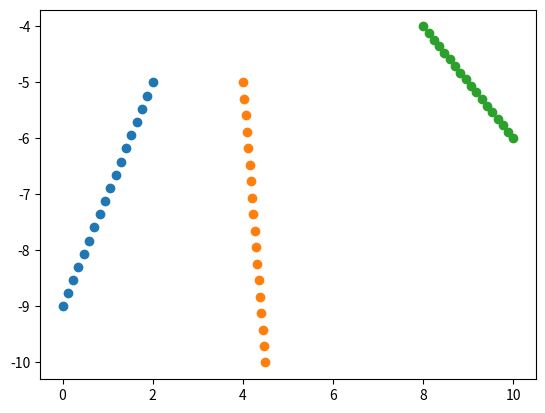

Write Python code to recreate this figure. (Note: this script raises an exception after producing the figure.)
from collections import namedtuple

from scipy.stats import linregress
import matplotlib.pyplot as plt
import numpy as np

LinregressResult = namedtuple('LinregressResult', ('slope', 'intercept',
                                                   'rvalue', 'pvalue',
                                                   'stderr'))
Point = namedtuple("Point", ("x", "y"))
Line = namedtuple("Line", ("p1", "p2"))

def point_in_polygon(target, poly):
    """ Ray-casting point-in-polygon algorithm (`http://en.wikipedia.org/wiki/Point_in_polygon`).

    Args:
        target (array-like): point to test
        poly (ndarray): shape of (n, 2), vertexes comprising the polygon.
    
    Returns:
        bool: if target is inside the poly
    """
    target = Point(*target)

    inside = False
    # Build list of coordinate pairs
    # First, turn it into named tuples

    poly = list(map(lambda p: Point(*p), poly))

    # Make two lists, with list2 shifted forward by one and wrapped around
    list1 = poly
    list2 = poly[1:] + [poly[0]]
    poly = list(map(Line, list1, list2))

    for l in poly:
        p1 = l.p1
        p2 = l.p2

        if p1.y == p2.y:
            # This line is horizontal and thus not relevant.
            continue
        if max(p1.y, p2.y) < target.y or target.y <= min(p1.y, p2.y):
            # This line is too high or low
            continue
        if target.x < min(p1.x, p2.x):
            # Ignore this line because it's to the right of our point
            continue
        # Now, the line still might be to the right of our target point, but 
        # still to the right of one of the line endpoints.
        rise = p1.y - p2.y
        run =  p1.x - p2.x
        try:
            slope = rise / float(run)
        except ZeroDivisionError:
            slope = float('inf')

        # Find the x-intercept, that is, the place where the line we are
        # testing equals the y value of our target point.

        # Pick one of the line points, and figure out what the run between it
        # and the target point is.
        rise_to_intercept = target.y - p1.y
        x_intercept = p1.x + rise_to_intercept / slope
        if target.x < x_intercept:
            # We almost crossed the line.
            continue

        inside = not inside

    return inside


def filter_lines(lrs):
    """Filter out low-quality and redundant lines
    
    Args:
        lrs (List or ndarray): lines represented by points
    
    Returns:
        (List[LinregressResult]): high-quality lines represented by slope and intercept
    """
    # first filter out high stderror regression results
    lrs = [lr for lr in lrs if lr.stderr < 0.15]
    i = 0
    while i < len(lrs) - 1:
        lr1 = lrs[i]
        lr2 = lrs[i + 1]
        if lr1.slope < lr2.slope and (lr1.slope > 0 or lr2.slope < 0):
            lrs.pop(i + 1)
        elif (abs((lrs[0].slope - lrs[1].slope) / (1e-5 + lrs[1].slope)) < 0.1
              or abs((lrs[0].intercept - lrs[1].intercept)
                     / (1e-5 + lrs[1].intercept)) < 0.1):
            lrs.pop(i + 1)
        else:
            i += 1
    return lrs


def area_of_polygon(polygon):
    polygon = np.array(polygon)
    N = len(polygon)
    x2y1 = polygon[np.arange(1, N + 1) % N, 0].dot(polygon[:, 1])
    x1y2 = polygon[np.arange(1, N + 1) % N, 1].dot(polygon[:, 0])
    area = 0.5 * abs(x2y1 - x1y2)
    return area


def inter_point(lr1, lr2):
    """Calculate the intersection of two lines.
    Args:
        lr1 (LinregressResult): line1 represented by slope and intercept.
        lr2 (LinregressResult): silimar to lr1.
    
    Returns:
        tuple: point of intersection (x, y).
    """
    x = (lr1.intercept - lr2.intercept) / (lr2.slope - lr1.slope)
    y = x * lr1.slope + lr1.intercept
    return (x, y)


def split_rectangle(lines, shape):
    """Split with lines a rectangle locating at origin. 
    
    Args:
        lines (List or ndarray): lines represented by points
        shape (tuple or List): shape of rectangle to split
    
    Returns:
        (List[ndarray]): splitted polygons represented by vertexes
    """
    prec = 4
    w, h = shape
    y_min = h / 4
    lrs = [linregress(line) for line in lines]
    lrs = filter_lines(lrs) # filter abnormal lines
    
    if len(lrs) > 1:
        inter_points = list(map(inter_point, lrs[:-1], lrs[1:]))
        y_min = max(_[1] for _ in inter_points)
        assert y_min < h

    lrs.insert(0, LinregressResult(-0.001, y_min, 0, 0, 0))
    lrs.insert(len(lrs), LinregressResult(0.001, y_min, 0, 0, 0))
    
    lanes = []
    for lr1, lr2 in zip(lrs[:-1], lrs[1:]):
        polygons = []
        x1 = np.clip((h - lr1.intercept) / lr1.slope, 0, w)
        y1 = x1 * lr1.slope + lr1.intercept
        polygons.append([x1, y1])

        x2 = np.clip((h - lr2.intercept) / lr2.slope, 0, w)
        y2 = x2 * lr2.slope + lr2.intercept

        if x1 == 0 and x2 > 0:
            polygons.append([0, h])
        if x1 < w and x2 == w:
            polygons.append([w, h])

        polygons.append([x2, y2])

        x3 = (lr1.intercept - lr2.intercept) / (lr2.slope - lr1.slope)
        y3 = np.clip(x3 * lr1.slope + lr1.intercept, y_min, h)
        if y3 == y_min and x3 != (y_min - lr2.intercept ) / lr2.slope:
            polygons.append([(y_min - lr2.intercept ) / lr2.slope, y_min])
            polygons.append([(y_min - lr1.intercept ) / lr1.slope, y_min])
        else:
            polygons.append([x3, y3])

        lane = np.vstack(polygons).round(prec)

        lanes.append(lane)

    return lanes


if __name__ == '__main__':
    w = h = 10.
    ls = [(-2, 9), (10, -35), (1, -4)] # List[(slope, intercept)]
    lines = []
    xs = [np.linspace(0, 2, 18), np.linspace(4, 4.5, 18), np.linspace(8, 10, 18)]
    # test cases
    # ls = []; xs = []
    # ls = ls[:2]; xs = xs[:2]
    # ls = ls[:1]; xs = xs[:1]
    # ls = ls[1:2]; xs = xs[1:2]
    # ls = ls[2:3]; xs = xs[2:3]
    for i, l in enumerate(ls):
        y = xs[i] * l[0] + l[1]
        lines.append(np.stack([xs[i], y], -1))

    for line in lines:
        plt.scatter(line[:, 0], -line[:, 1])

    lanes = split_rectangle(lines, (w, h))
    main_lane = [point_in_polygon([w / 2, h], _) for _ in lanes].index(True)

    for i, lane in enumerate(lanes):
        lane = np.vstack([lane, lane[None, 0]])
        plt.plot(lane[:, 0], -lane[:, 1])
    plt.arrow(w / 2, -h, dx=0., dy=1, width=0.2, ec='blue')
    plt.text(lanes[main_lane].mean(0)[0], -lanes[main_lane].mean(0)[1], s='Main')
    
    # point-in-lane test
    for p in np.random.uniform(0, w, (250, 2)):
        inside = point_in_polygon(p, lanes[main_lane])
        color = 'blue' if inside else 'black'
        marker = '+' if inside else 'x'
        plt.scatter(p[0], -p[1], marker=marker, color=color)

    plt.xlim(- 0.1, w + 0.1)
    plt.ylim(- h - 0.1,  0.1)
    plt.axis('off')
    
